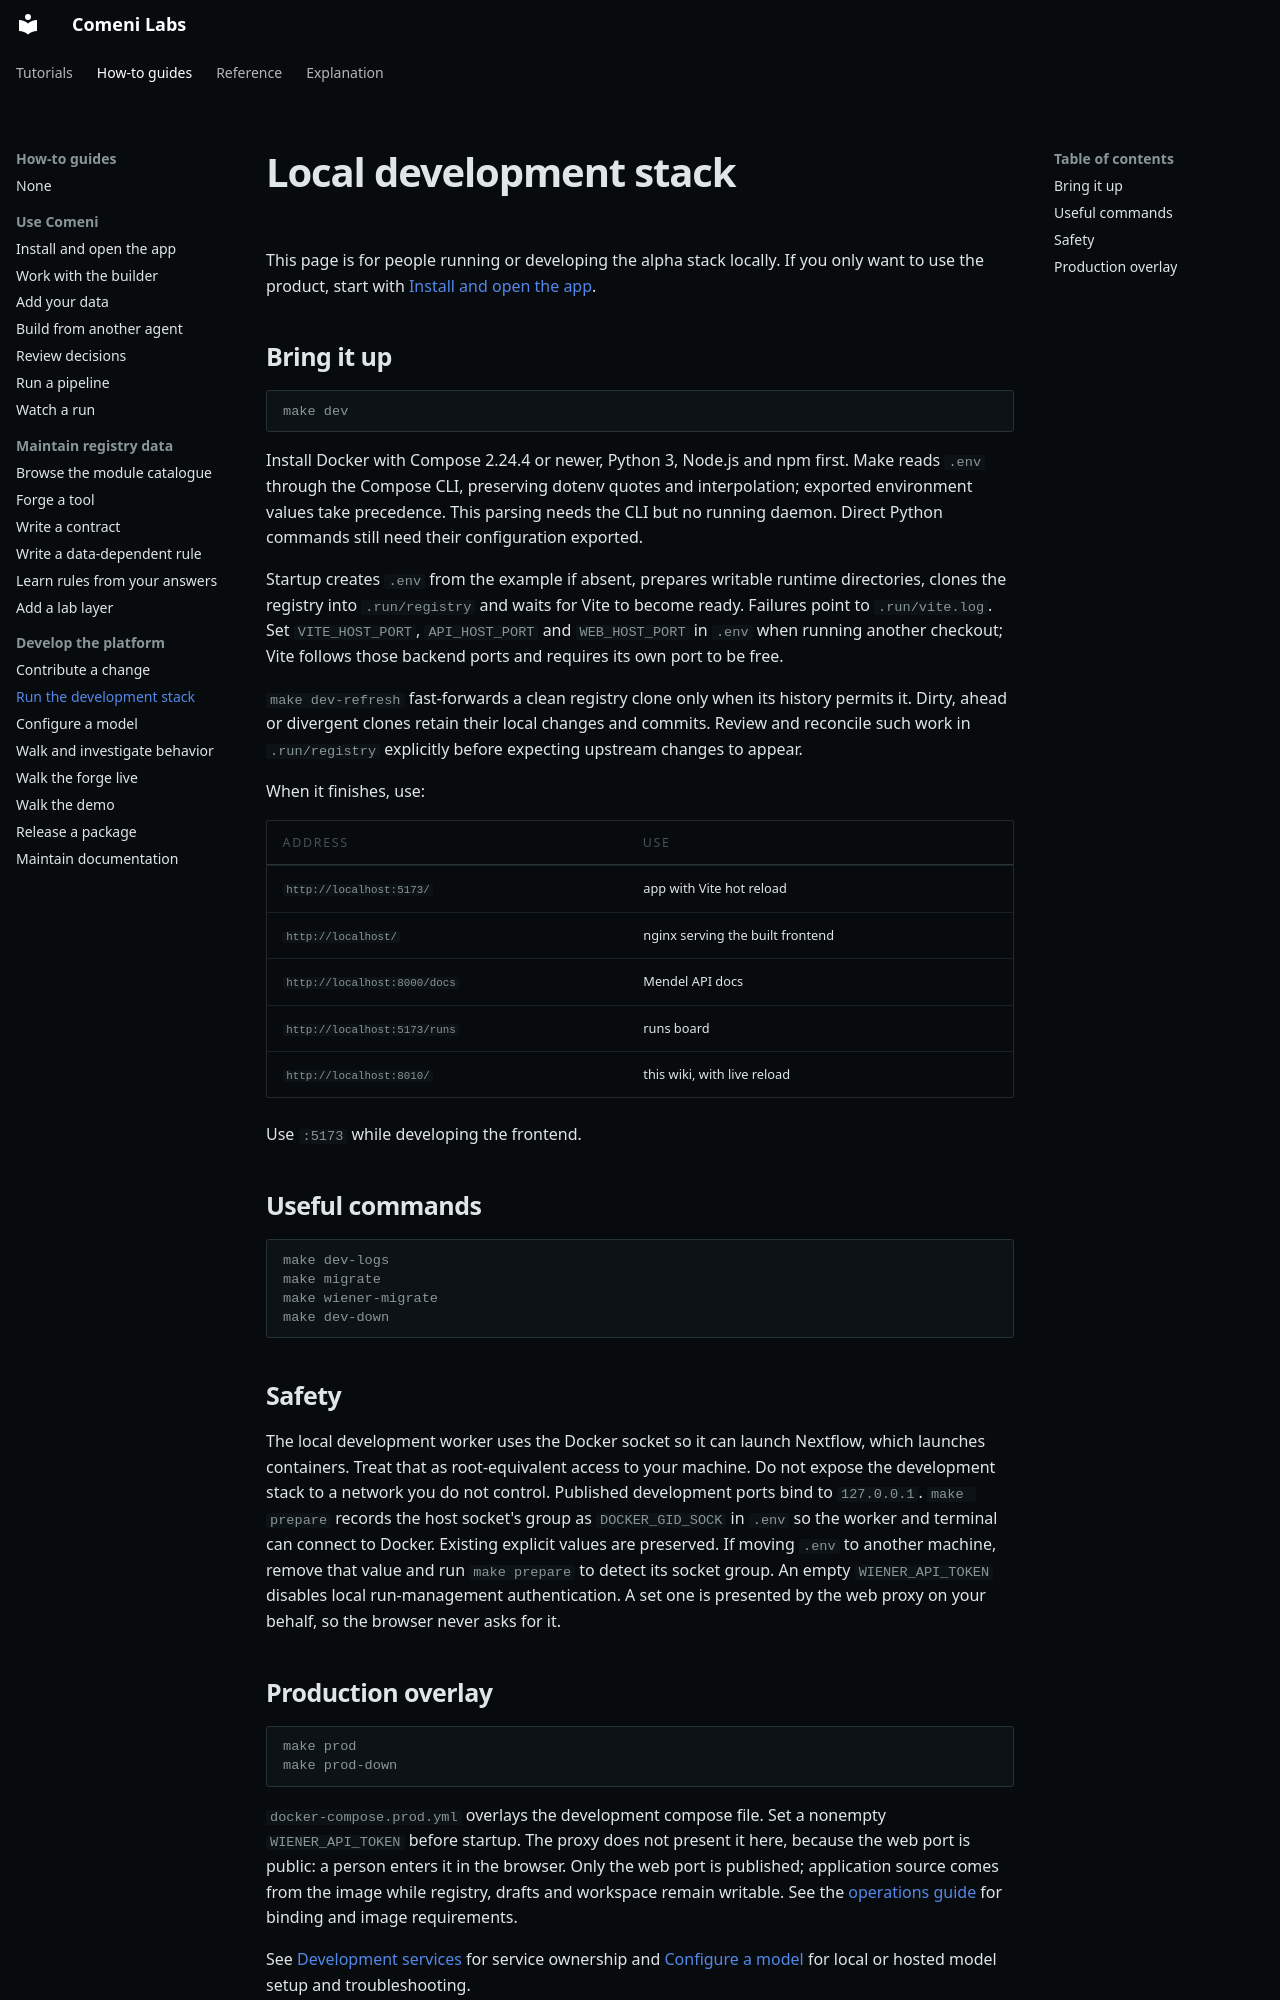

repository: comeni-project/Comeni-Labs · page: how-to/development/local-stack/index.html · generator: mkdocs

# Local development stack

<!--
Serves: all four steps.
-->

This page is for people running or developing the alpha stack locally. If you only want to use
the product, start with [Install and open the app](../install.md).

## Bring it up

```bash
make dev
```

Install Docker with Compose 2.24.4 or newer, Python 3, Node.js and npm first.
Make reads `.env` through the Compose CLI, preserving dotenv quotes and interpolation;
exported environment values take precedence. This parsing needs the CLI but no running daemon.
Direct Python commands still need their configuration exported.

Startup creates `.env` from the example if absent, prepares writable runtime directories,
clones the registry into `.run/registry` and waits for Vite to become ready. Failures point to
`.run/vite.log`. Set `VITE_HOST_PORT`, `API_HOST_PORT` and `WEB_HOST_PORT` in `.env` when
running another checkout; Vite follows those backend ports and requires its own port to be free.

`make dev-refresh` fast-forwards a clean registry clone only when its history permits it.
Dirty, ahead or divergent clones retain their local changes and commits. Review and reconcile
such work in `.run/registry` explicitly before expecting upstream changes to appear.

When it finishes, use:

| Address | Use |
|---|---|
| `http://localhost:5173/` | app with Vite hot reload |
| `http://localhost/` | nginx serving the built frontend |
| `http://localhost:8000/docs` | Mendel API docs |
| `http://localhost:5173/runs` | runs board |
| `http://localhost:8010/` | this wiki, with live reload |

Use `:5173` while developing the frontend.

## Useful commands

```bash
make dev-logs
make migrate
make wiener-migrate
make dev-down
```

## Safety

The local development worker uses the Docker socket so it can launch Nextflow, which launches
containers. Treat that as root-equivalent access to your machine. Do not expose the development
stack to a network you do not control. Published development ports bind to `127.0.0.1`.
`make prepare` records the host socket's group as `DOCKER_GID_SOCK` in `.env` so the worker
and terminal can connect to Docker. Existing explicit values are preserved. If moving `.env`
to another machine, remove that value and run `make prepare` to detect its socket group.
An empty `WIENER_API_TOKEN` disables local run-management authentication. A set one is presented
by the web proxy on your behalf, so the browser never asks for it.
